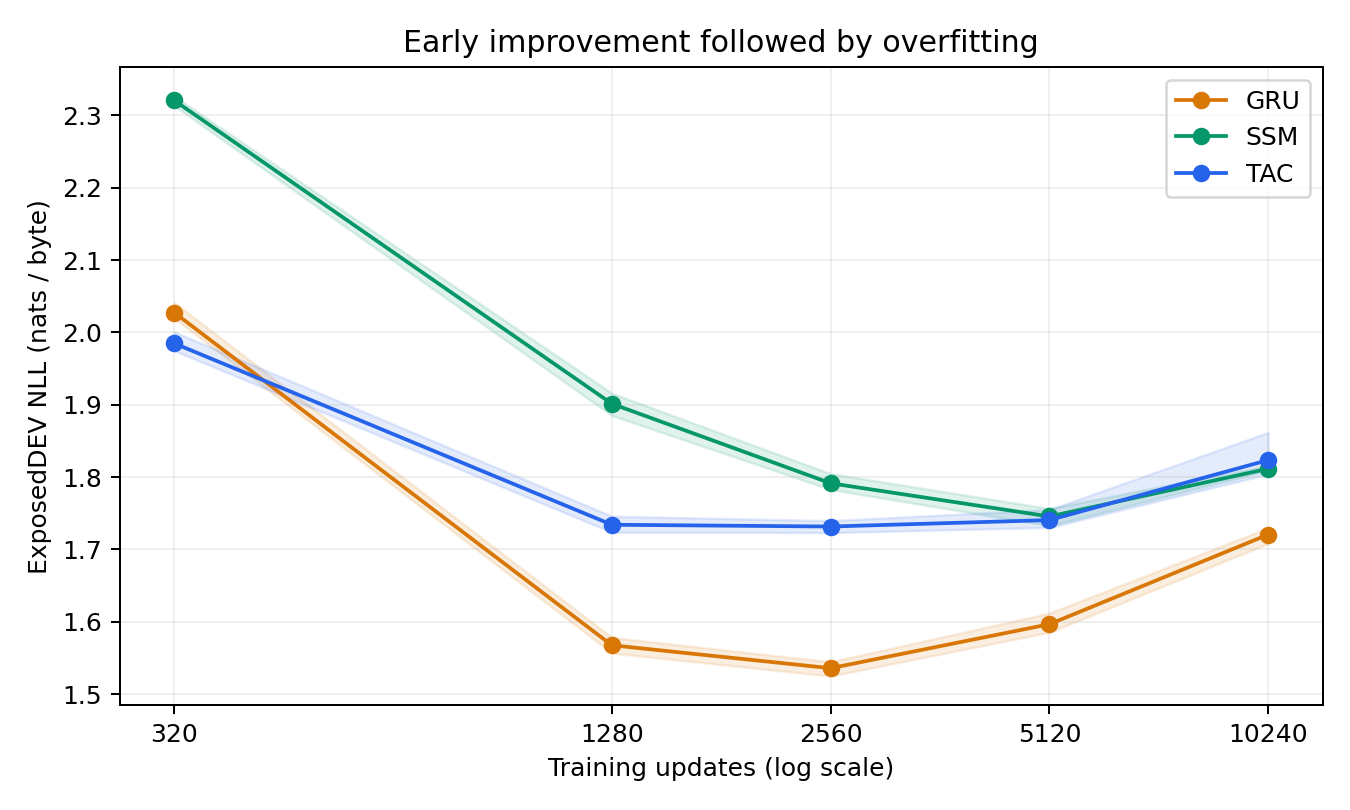

The table this chart was drawn from, first rows:
arm, seed, updates, nll
gru, 1701, 320, 2.02
gru, 1702, 320, 2.021
gru, 1703, 320, 2.041
ssm, 1701, 320, 2.322
ssm, 1702, 320, 2.327
ssm, 1703, 320, 2.314
tac, 1701, 320, 2.001
tac, 1702, 320, 1.975
tac, 1703, 320, 1.979
gru, 1701, 1280, 1.578
gru, 1702, 1280, 1.557
gru, 1703, 1280, 1.567
ssm, 1701, 1280, 1.916
ssm, 1702, 1280, 1.903
ssm, 1703, 1280, 1.885
tac, 1701, 1280, 1.746
tac, 1702, 1280, 1.724
tac, 1703, 1280, 1.733
gru, 1701, 2560, 1.545
gru, 1702, 2560, 1.525
gru, 1703, 2560, 1.538
ssm, 1701, 2560, 1.787
ssm, 1702, 2560, 1.783
ssm, 1703, 2560, 1.805
tac, 1701, 2560, 1.732
tac, 1702, 2560, 1.74
tac, 1703, 2560, 1.723
gru, 1701, 5120, 1.612
gru, 1702, 5120, 1.585
gru, 1703, 5120, 1.592
ssm, 1701, 5120, 1.757
ssm, 1702, 5120, 1.733
ssm, 1703, 5120, 1.747
tac, 1701, 5120, 1.755
tac, 1702, 5120, 1.736
tac, 1703, 5120, 1.73
gru, 1701, 10240, 1.73
gru, 1702, 10240, 1.724
gru, 1703, 10240, 1.708
ssm, 1701, 10240, 1.809
ssm, 1702, 10240, 1.816
ssm, 1703, 10240, 1.81
tac, 1701, 10240, 1.805
tac, 1702, 10240, 1.862
tac, 1703, 10240, 1.804
